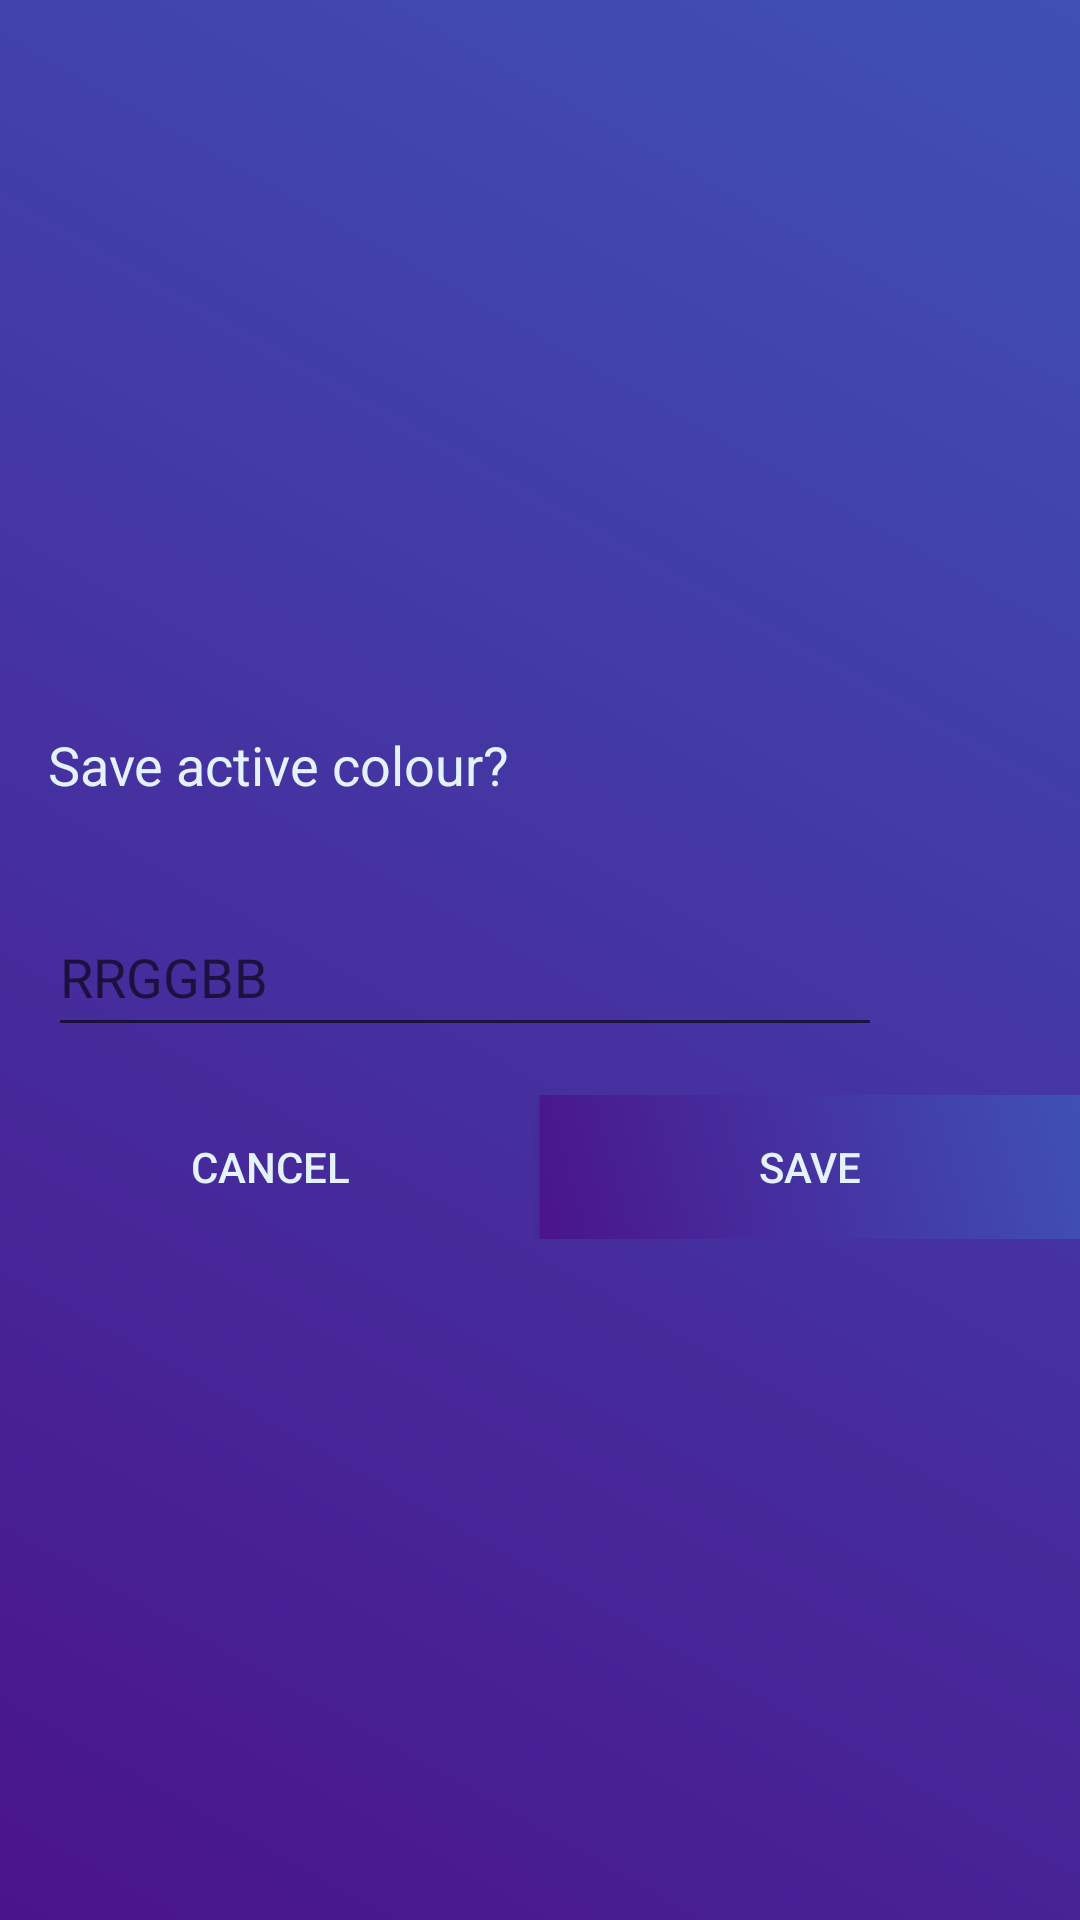

Android layout source for this screen:
<!-- AndroidManifest.xml: application theme AppTheme -->
<!-- res/layout/dialogue_hexadec_input.xml -->
<?xml version="1.0" encoding="utf-8"?>
<LinearLayout xmlns:android="http://schemas.android.com/apk/res/android"
    xmlns:app="http://schemas.android.com/apk/res-auto"
    xmlns:tools="http://schemas.android.com/tools"
    android:layout_width="match_parent"
    android:layout_height="wrap_content"
    android:background="@drawable/spectre_gradient"
    android:gravity="center"
    android:orientation="vertical">

    <TextView
        android:id="@+id/title"
        android:layout_width="match_parent"
        android:layout_height="wrap_content"
        android:padding="@dimen/spacing_medium"
        android:text="Save active colour?"
        android:textColor="@color/colorTextWhite"
        android:textSize="@dimen/text_med_high" />

    <LinearLayout
        android:padding="@dimen/spacing_medium"
        android:layout_width="match_parent"
        android:layout_height="wrap_content"
        android:orientation="horizontal">

        
        <EditText
            android:id="@+id/input"
            android:layout_weight="1"
            android:layout_width="0dp"
            android:maxLength="6"
            android:inputType="textCapCharacters"
            android:hint="@string/rrggbb"
            android:layout_height="50dp"
            android:textColor="@color/colorTextWhite"
            app:layout_constraintBottom_toBottomOf="parent"
            app:layout_constraintEnd_toStartOf="@+id/colour_favourite"
            app:layout_constraintStart_toStartOf="parent"
            app:layout_constraintTop_toTopOf="parent"
            tools:background="#ff0099ff" />


        <ImageView
            android:id="@+id/hexadec_input_preview"
            android:layout_width="50dp"
            android:layout_height="50dp"
            tools:background="@drawable/ripple_orange" />

    </LinearLayout>


    <LinearLayout
        android:layout_width="match_parent"
        android:layout_height="wrap_content"
        android:orientation="horizontal">

        <Button
            android:id="@+id/colour_cancel"
            android:layout_width="0dp"
            android:layout_height="match_parent"
            android:layout_weight="1"
            android:background="@drawable/spectre_gradient2"
            android:foreground="@drawable/ripple_black"
            android:text="@string/action_cancel"
            android:textColor="@color/colorTextWhite" />

        <Button
            android:id="@+id/colour_save"
            android:layout_width="0dp"
            android:layout_height="match_parent"
            android:layout_weight="1"
            android:background="@drawable/spectre_gradient"
            android:foreground="@drawable/ripple_black"
            android:text="@string/action_save"
            android:textColor="@color/colorTextWhite" />
    </LinearLayout>

</LinearLayout>
<!-- resources referenced by this layout -->
<resources>
  <color name="colorTextWhite">#e3f2fd</color>
  <dimen name="spacing_medium">16dp</dimen>
  <dimen name="text_med_high">18sp</dimen>
  <!-- drawable ripple_black (drawable) -->
  <?xml version="1.0" encoding="utf-8"?>
  <ripple xmlns:android="http://schemas.android.com/apk/res/android"
      android:color="#A0000000" />
  <!-- drawable ripple_orange (drawable) -->
  <?xml version="1.0" encoding="utf-8"?>
  <ripple xmlns:android="http://schemas.android.com/apk/res/android"
      android:color="#d50000"/>
  <!-- drawable spectre_gradient (drawable) -->
  <?xml version="1.0" encoding="utf-8"?>
  <shape xmlns:android="http://schemas.android.com/apk/res/android">
      <gradient
          android:angle="45"
          android:endColor="#3f51b5"
          android:startColor="#4a148c"/>
  </shape>
  <string name="action_cancel">Cancel</string>
  <string name="action_save">Save</string>
  <string name="rrggbb">RRGGBB</string>
  <style name="AppTheme" parent="Theme.AppCompat.Light.NoActionBar">
          
          <item name="colorPrimary">@color/colorPrimaryBase</item>
          <item name="colorPrimaryDark">@color/colorPrimaryDark</item>
          <item name="colorAccent">@color/colorAccent</item>
          <item name="android:textColor">@color/colorTextPrimary</item>
          <item name="windowActionBar">false</item>
      </style>
  <color name="colorPrimaryBase">#673AB7</color>
  <color name="colorPrimaryDark">#512DA8</color>
  <color name="colorAccent">#cab61a</color>
  <color name="colorTextPrimary">#212121</color>
</resources>
